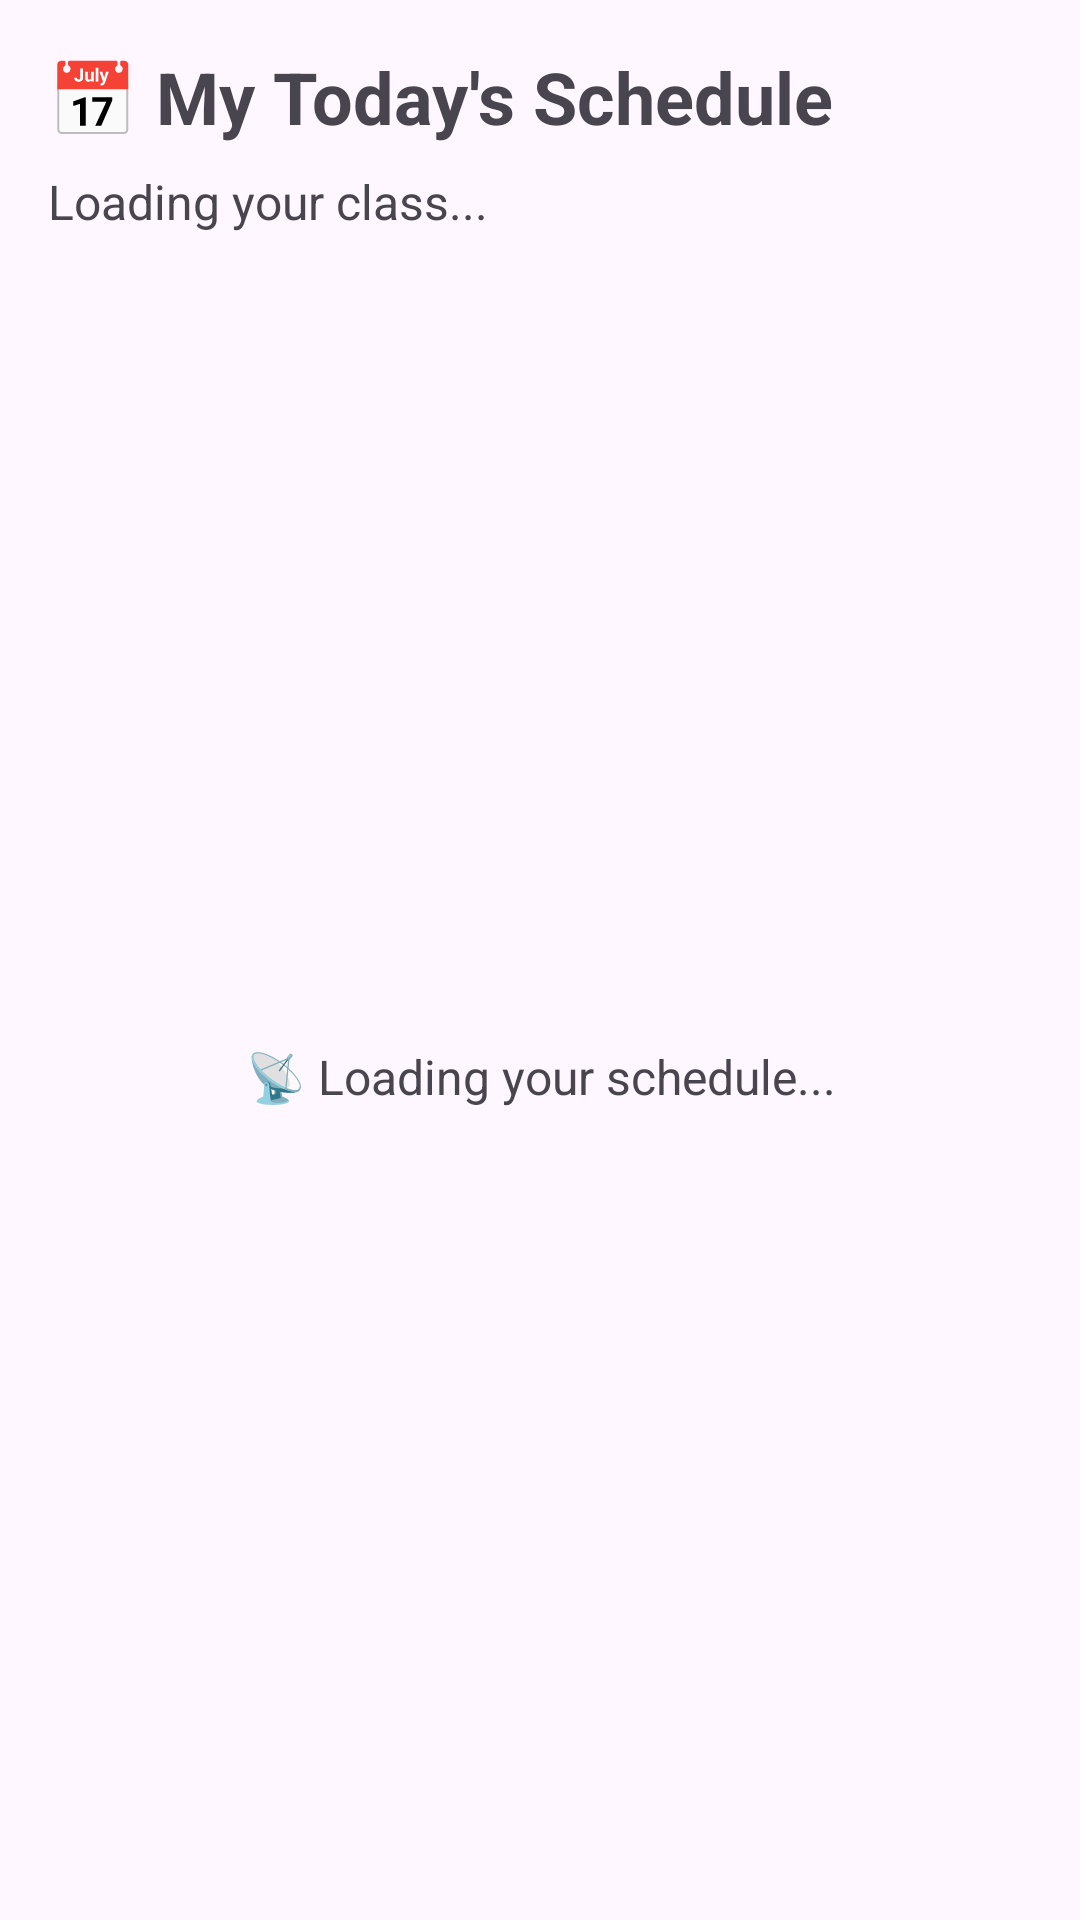

Android layout source for this screen:
<!-- AndroidManifest.xml: application theme Theme.CampusSync -->
<!-- res/layout/activity_student_timetable.xml -->
<?xml version="1.0" encoding="utf-8"?>

<LinearLayout xmlns:android="http://schemas.android.com/apk/res/android"
    android:layout_width="match_parent"
    android:layout_height="match_parent"
    android:orientation="vertical"
    android:padding="16dp">

    <TextView
        android:id="@+id/tvTitle"
        android:text="📅 My Today's Schedule"
        android:textSize="24sp"
        android:textStyle="bold"
        android:layout_width="wrap_content"
        android:layout_height="wrap_content"
        android:layout_marginBottom="8dp"/>

    <TextView
        android:id="@+id/tvClassToday"
        android:text="Loading your class..."
        android:textSize="16sp"
        android:layout_width="wrap_content"
        android:layout_height="wrap_content"
        android:layout_marginBottom="16dp"/>

    <ProgressBar
        android:id="@+id/progressBar"
        android:layout_width="wrap_content"
        android:layout_height="wrap_content"
        android:layout_gravity="center"
        android:layout_marginBottom="16dp"
        android:visibility="gone"/>

    <TextView
        android:id="@+id/tvEmpty"
        android:layout_width="match_parent"
        android:layout_height="0dp"
        android:layout_weight="1"
        android:gravity="center"
        android:text="📡 Loading your schedule..."
        android:textSize="16sp"
        android:visibility="visible"/>

    <androidx.recyclerview.widget.RecyclerView
        android:id="@+id/rvTimetable"
        android:layout_width="match_parent"
        android:layout_height="0dp"
        android:layout_weight="2"
        android:visibility="gone"/>

</LinearLayout>
<!-- resources referenced by this layout -->
<resources>
  <style name="Theme.CampusSync" parent="Base.Theme.CampusSync" />
  <style name="Base.Theme.CampusSync" parent="Theme.Material3.DayNight.NoActionBar">
          
          "Theme.MaterialComponents.DayNight.NoActionBar"&gt;
          
          <item name="colorPrimary">#2196F3</item>
          <item name="colorPrimaryVariant">#1976D2</item>
          <item name="colorOnPrimary">#FFFFFF</item>
          
      </style>
</resources>
